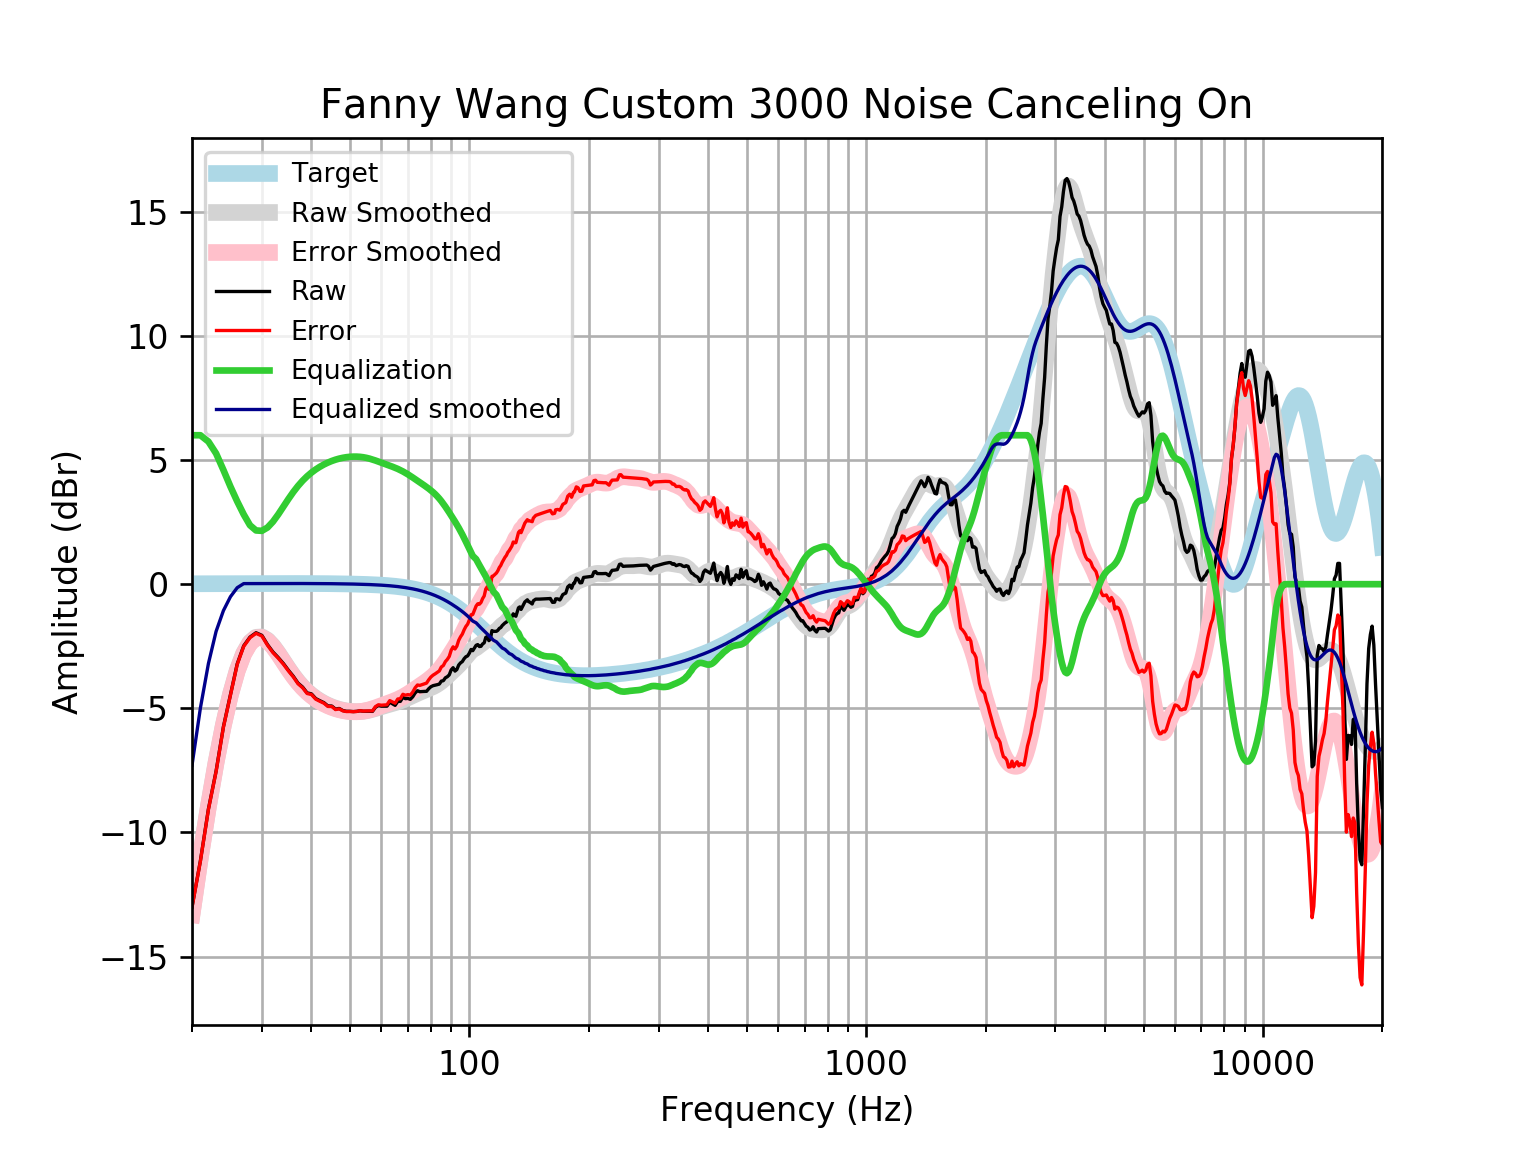

The data file committed next to this chart (first rows):
frequency, raw, error, smoothed, error_smoothed, equalization, equalized_raw, equalized_smoothed, target
20, -13, -13.02, -13.3, -13.31, 6.0, -7.004, -7.296, 0.01648
21, -11.14, -11.16, -10.98, -11, 6.0, -5.141, -4.985, 0.01765
22, -9.056, -9.075, -8.942, -8.961, 5.744, -3.312, -3.198, 0.01876
23, -7.533, -7.552, -7.169, -7.188, 5.266, -2.266, -1.902, 0.01983
24, -5.742, -5.763, -5.664, -5.685, 4.6, -1.143, -1.065, 0.02084
25, -4.443, -4.465, -4.434, -4.456, 3.929, -0.5139, -0.505, 0.02179
26, -3.211, -3.233, -3.477, -3.499, 3.335, 0.1245, -0.1414, 0.02269
27, -2.482, -2.505, -2.786, -2.81, 2.81, 0.3276, 0.02355, 0.02353
28, -2.132, -2.156, -2.349, -2.373, 2.373, 0.2414, 0.02433, 0.02431
29, -1.955, -1.98, -2.14, -2.165, 2.165, 0.2094, 0.02504, 0.02502
30, -2.061, -2.087, -2.123, -2.149, 2.149, 0.08789, 0.02567, 0.02566
31, -2.435, -2.461, -2.257, -2.283, 2.283, -0.1521, 0.02623, 0.02622
32, -2.733, -2.759, -2.493, -2.519, 2.519, -0.2134, 0.02668, 0.02668
33, -2.958, -2.985, -2.786, -2.813, 2.813, -0.1442, 0.02704, 0.02704
34, -3.198, -3.225, -3.1, -3.127, 3.127, -0.07097, 0.02728, 0.02728
35, -3.468, -3.495, -3.405, -3.432, 3.432, -0.03547, 0.0274, 0.0274
36, -3.709, -3.736, -3.685, -3.712, 3.712, 0.003347, 0.02739, 0.02739
37, -3.985, -4.012, -3.93, -3.957, 3.957, -0.02745, 0.02723, 0.02723
38, -4.144, -4.171, -4.14, -4.167, 4.167, 0.02322, 0.02691, 0.02692
39, -4.378, -4.404, -4.319, -4.345, 4.345, -0.03289, 0.02643, 0.02644
40, -4.418, -4.444, -4.469, -4.495, 4.495, 0.07663, 0.02578, 0.02579
41, -4.607, -4.632, -4.597, -4.622, 4.622, 0.01498, 0.02495, 0.02496
42, -4.694, -4.718, -4.705, -4.729, 4.729, 0.03558, 0.02393, 0.02393
43, -4.772, -4.795, -4.798, -4.821, 4.821, 0.04868, 0.02272, 0.02272
44, -4.904, -4.926, -4.877, -4.898, 4.898, -0.006331, 0.0213, 0.0213
45, -4.909, -4.928, -4.943, -4.963, 4.963, 0.05406, 0.01968, 0.01967
46, -5.033, -5.05, -4.998, -5.016, 5.016, -0.01684, 0.01785, 0.01783
47, -5.007, -5.022, -5.043, -5.058, 5.058, 0.05176, 0.01579, 0.01577
48, -5.09, -5.103, -5.078, -5.091, 5.091, 0.001463, 0.0135, 0.01347
49, -5.12, -5.131, -5.104, -5.115, 5.115, -0.004495, 0.01097, 0.01094
50, -5.121, -5.129, -5.123, -5.131, 5.131, 0.009843, 0.008186, 0.008144
51, -5.131, -5.136, -5.133, -5.139, 5.139, 0.007285, 0.005126, 0.00508
52, -5.124, -5.125, -5.137, -5.138, 5.138, 0.01469, 0.001774, 0.001724
53, -5.101, -5.099, -5.132, -5.13, 5.13, 0.02924, -0.001894, -0.001946
54, -5.118, -5.112, -5.12, -5.114, 5.114, -0.004499, -0.005905, -0.005958
55, -5.117, -5.107, -5.1, -5.09, 5.09, -0.02735, -0.01029, -0.01034
56, -5.119, -5.103, -5.074, -5.059, 5.059, -0.05998, -0.01508, -0.01514
57, -5.124, -5.104, -5.042, -5.022, 5.022, -0.1027, -0.02033, -0.02038
58, -4.957, -4.931, -5.007, -4.981, 4.981, 0.02376, -0.02607, -0.02611
59, -4.889, -4.856, -4.971, -4.939, 4.939, 0.04972, -0.03234, -0.03238
60, -4.914, -4.875, -4.935, -4.896, 4.896, -0.01822, -0.03921, -0.03925
61, -4.913, -4.867, -4.901, -4.854, 4.854, -0.0596, -0.04672, -0.04675
62, -4.914, -4.859, -4.868, -4.813, 4.813, -0.1006, -0.05494, -0.05496
63, -4.754, -4.69, -4.837, -4.773, 4.773, 0.01878, -0.06392, -0.06393
64, -4.817, -4.743, -4.806, -4.732, 4.732, -0.08475, -0.07372, -0.07373
65, -4.88, -4.795, -4.774, -4.689, 4.689, -0.1905, -0.0844, -0.08441
66, -4.721, -4.625, -4.74, -4.644, 4.644, -0.07713, -0.09604, -0.09603
67, -4.721, -4.613, -4.704, -4.595, 4.595, -0.1264, -0.1087, -0.1087
68, -4.558, -4.435, -4.664, -4.542, 4.542, -0.01567, -0.1224, -0.1224
69, -4.611, -4.474, -4.622, -4.485, 4.485, -0.1264, -0.1372, -0.1372
70, -4.601, -4.448, -4.578, -4.424, 4.424, -0.1766, -0.1533, -0.1533
71, -4.638, -4.468, -4.532, -4.361, 4.361, -0.2769, -0.1706, -0.1706
72, -4.536, -4.347, -4.486, -4.297, 4.297, -0.2395, -0.1892, -0.1892
73, -4.383, -4.174, -4.441, -4.232, 4.232, -0.1515, -0.2092, -0.2092
74, -4.292, -4.061, -4.398, -4.167, 4.167, -0.1246, -0.2306, -0.2305
75, -4.331, -4.078, -4.357, -4.103, 4.103, -0.2278, -0.2535, -0.2534
76, -4.324, -4.046, -4.318, -4.04, 4.04, -0.2836, -0.2778, -0.2778
77, -4.32, -4.016, -4.281, -3.977, 3.977, -0.3421, -0.3037, -0.3037
78, -4.316, -3.985, -4.245, -3.914, 3.914, -0.4025, -0.3312, -0.3312
79, -4.211, -3.851, -4.208, -3.848, 3.848, -0.3629, -0.3604, -0.3603
... 553 more rows
